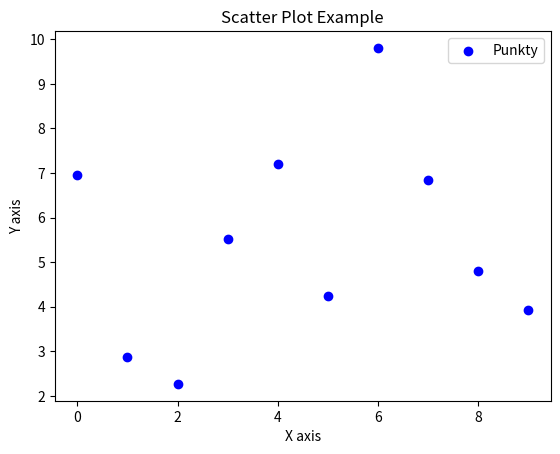

Python code for this plot:
import numpy as np
import matplotlib.pyplot as plt

# Wygeneruj dane (np. 2 tablice x i y o długości 10) za pomocą NumPy.
# Narysuj wykres punktowy (funkcją ax.scatter(...) lub plt.scatter(...)).
# Podpisz osie (np. X axis, Y axis) oraz ustaw tytuł.
# Funkcja ma zwracać obiekt matplotlib.figure.Figure, co ułatwi testy.


def draw_scatter_plot():
    """
    1) Wygeneruj dane x, y (np. np.arange(10) i jakieś y losowe).
    2) Rysuj wykres punktowy (scatter).
    3) Ustaw etykiety osi, tytuł, legendę.
    4) Zwróć obiekt Figure.
    """
    np.random.seed(123)
    
    # utwórz x, y
    # x = ...
    # y = ...

    x = np.arange(10)
    y = np.random.rand(10) * 10
    
    # fig, ax =

    fig, ax = plt.subplots()
    ax.scatter(x, y, color='blue', label='Punkty')
    
    # ax.scatter( ... )

    ax.set_xlabel('X axis')
    ax.set_ylabel('Y axis')
    ax.set_title('Scatter Plot Example')
    ax.legend()
    
    # label dla x, y, title, legend
    return fig
    # return rysunek


if __name__ == '__main__':
    fig = draw_scatter_plot()
    plt.show()
